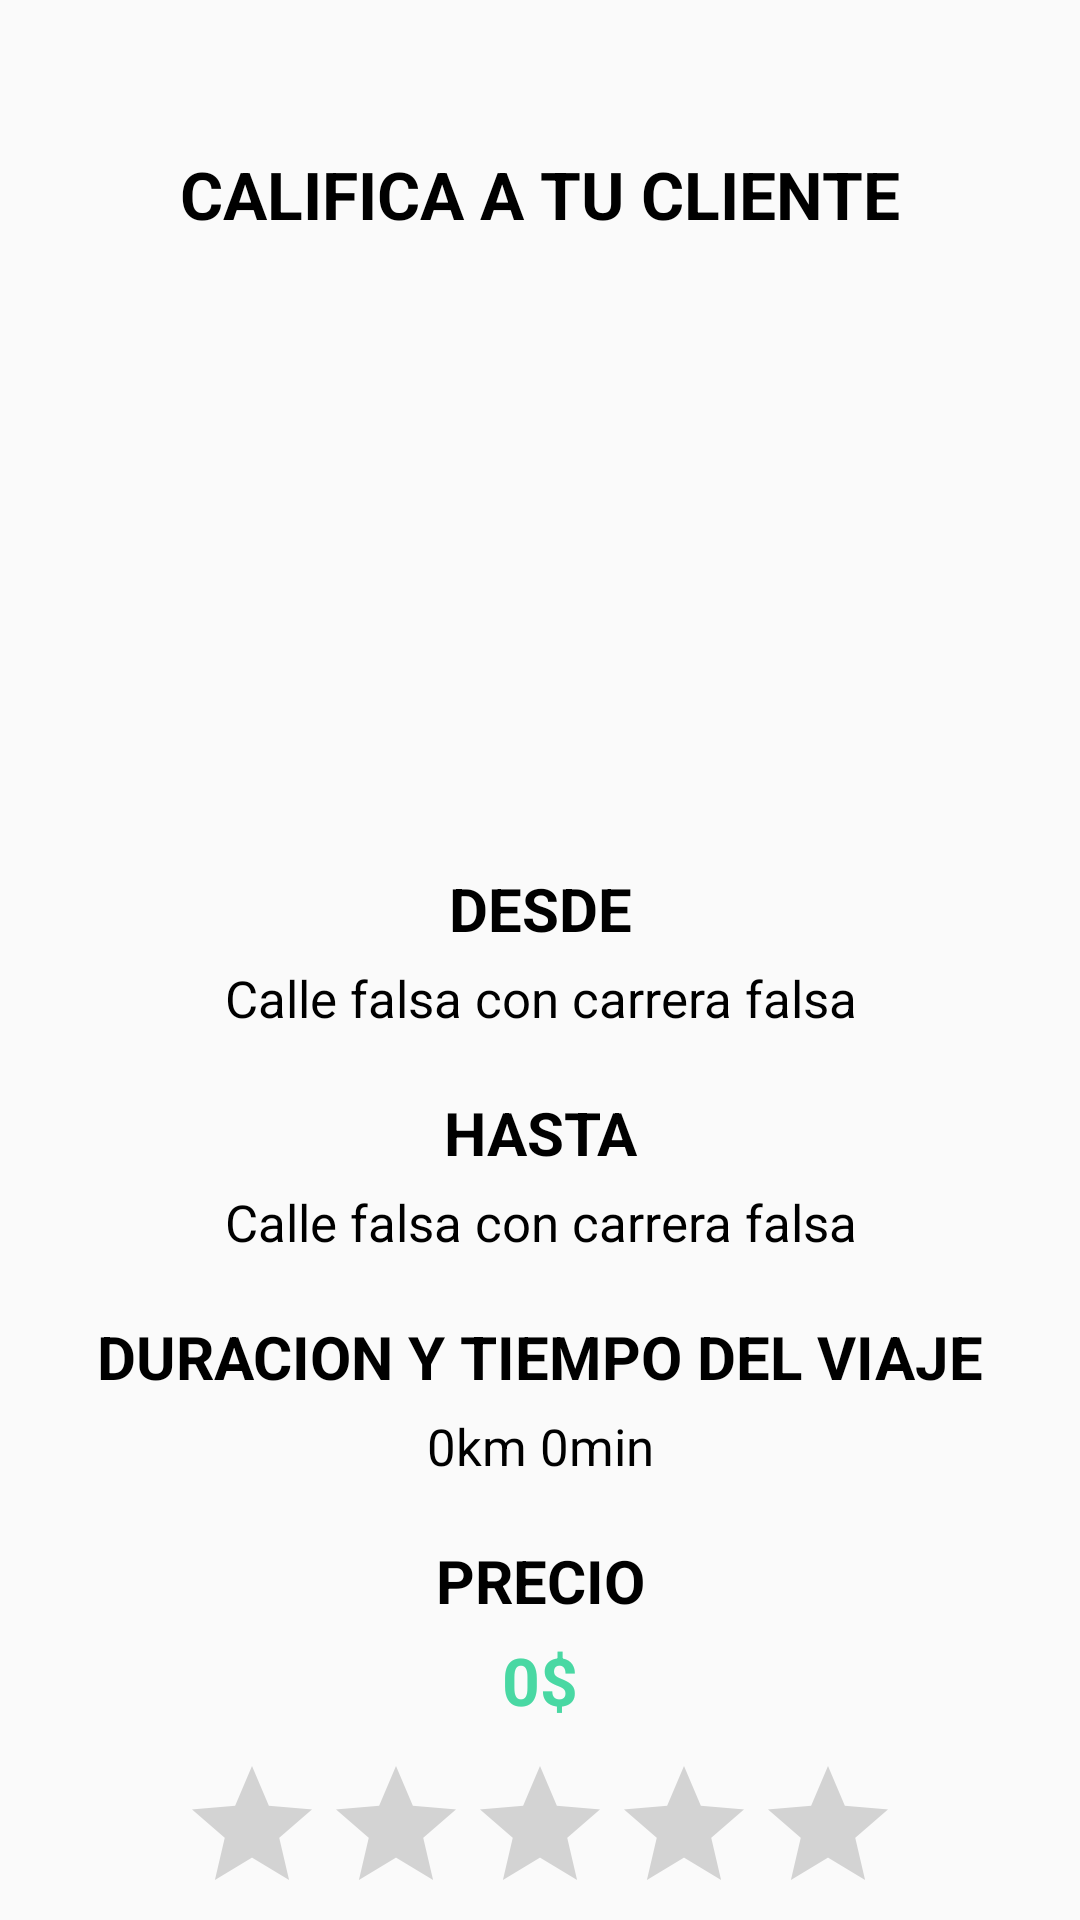

Here is an Android app screen rendered from its layout file. Give the layout XML and the strings, colors and styles it references.
<!-- AndroidManifest.xml: application theme Theme.AppCompat.Light.NoActionBar -->
<!-- res/layout/fragment_calification_client.xml -->
<?xml version="1.0" encoding="utf-8"?>
<androidx.coordinatorlayout.widget.CoordinatorLayout xmlns:android="http://schemas.android.com/apk/res/android"
    xmlns:app="http://schemas.android.com/apk/res-auto"
    xmlns:tools="http://schemas.android.com/tools"
    android:layout_width="match_parent"
    android:layout_height="match_parent"
    tools:context=".fragments.CalificationClientFragment">

    <LinearLayout
        android:layout_width="match_parent"
        android:layout_height="match_parent"
        android:orientation="vertical">

        <TextView

            android:layout_width="match_parent"
            android:layout_height="wrap_content"
            android:text="CALIFICA A TU CLIENTE"
            android:textColor="@color/black"
            android:textStyle="bold"
            android:textAlignment="center"
            android:textSize="22sp"
            android:layout_marginTop="50dp"/>
        
        <ImageView
            android:layout_width="140dp"
            android:layout_height="140dp"
            android:src="@drawable/ic_check_green"
            android:layout_gravity="center"
            android:layout_marginTop="50dp"
            />
        <TextView
            android:layout_width="match_parent"
            android:layout_height="wrap_content"
            android:textAlignment="center"
            android:text="DESDE"
            android:textColor="@color/black"
            android:textStyle="bold"
            android:textSize="20sp"
            android:layout_marginTop="20dp"
            />

        <TextView
            android:id="@+id/textViewOrigin"
            android:layout_width="match_parent"
            android:layout_height="wrap_content"
            android:textAlignment="center"
            android:text="Calle falsa con carrera falsa"
            android:textColor="@color/black"
            android:textSize="17sp"
            android:layout_marginTop="5dp"
            android:layout_marginHorizontal="30dp"
            android:maxLines="2"
            />



        <TextView
            android:layout_width="match_parent"
            android:layout_height="wrap_content"
            android:textAlignment="center"
            android:text="HASTA"
            android:textColor="@color/black"
            android:textStyle="bold"
            android:textSize="20sp"
            android:layout_marginTop="20dp"
            />

        <TextView
            android:id="@+id/textViewDestination"
            android:layout_width="match_parent"
            android:layout_height="wrap_content"
            android:textAlignment="center"
            android:text="Calle falsa con carrera falsa"
            android:textColor="@color/black"
            android:textSize="17sp"
            android:layout_marginTop="5dp"
            android:layout_marginHorizontal="30dp"
            android:maxLines="2"
            />


        <TextView
            android:layout_width="match_parent"
            android:layout_height="wrap_content"
            android:textAlignment="center"
            android:text="DURACION Y TIEMPO DEL VIAJE"
            android:textColor="@color/black"
            android:textStyle="bold"
            android:textSize="20sp"
            android:layout_marginTop="20dp"
            />

        <TextView
            android:id="@+id/textViewTimeAndDistance"
            android:layout_width="match_parent"
            android:layout_height="wrap_content"
            android:textAlignment="center"
            android:text="0km 0min"
            android:textColor="@color/black"
            android:textSize="17sp"
            android:layout_marginTop="5dp"
            android:layout_marginHorizontal="30dp"
            android:maxLines="2"
            />


        <TextView
            android:layout_width="match_parent"
            android:layout_height="wrap_content"
            android:textAlignment="center"
            android:text="PRECIO"
            android:textColor="@color/black"
            android:textStyle="bold"
            android:textSize="20sp"
            android:layout_marginTop="20dp"
            />

        <TextView
            android:id="@+id/textViewPrice"
            android:layout_width="match_parent"
            android:layout_height="wrap_content"
            android:textAlignment="center"
            android:text="0$"
            android:textColor="@color/green"
            android:textSize="22sp"
            android:textStyle="bold"
            android:layout_marginTop="5dp"
            android:layout_marginHorizontal="30dp"
            android:maxLines="2"
            />


        <RatingBar
            android:id="@+id/ratinBar"
            android:layout_width="wrap_content"
            android:layout_height="wrap_content"
            android:layout_gravity="center"
            android:layout_marginTop="10dp"
             />

        <Button
            android:id="@+id/btnCalfication"
            android:layout_width="match_parent"
            android:layout_height="wrap_content"
            android:text="CALIFICAR"
            android:layout_marginHorizontal="30dp"
            android:textColor="@color/black"
            android:layout_marginTop="15dp"
            android:background="@drawable/rounded_button"
            />


    </LinearLayout>


</androidx.coordinatorlayout.widget.CoordinatorLayout>
<!-- resources referenced by this layout -->
<resources>
  <color name="black">#FF000000</color>
  <color name="green">#49d8a3</color>
  <!-- drawable rounded_button (drawable-v24) -->
  <?xml version="1.0" encoding="utf-8"?>
  <shape
      xmlns:android="http://schemas.android.com/apk/res/android">
      <corners android:radius="10dp"/>
      <solid android:color="@color/green"/>
  </shape>
</resources>
